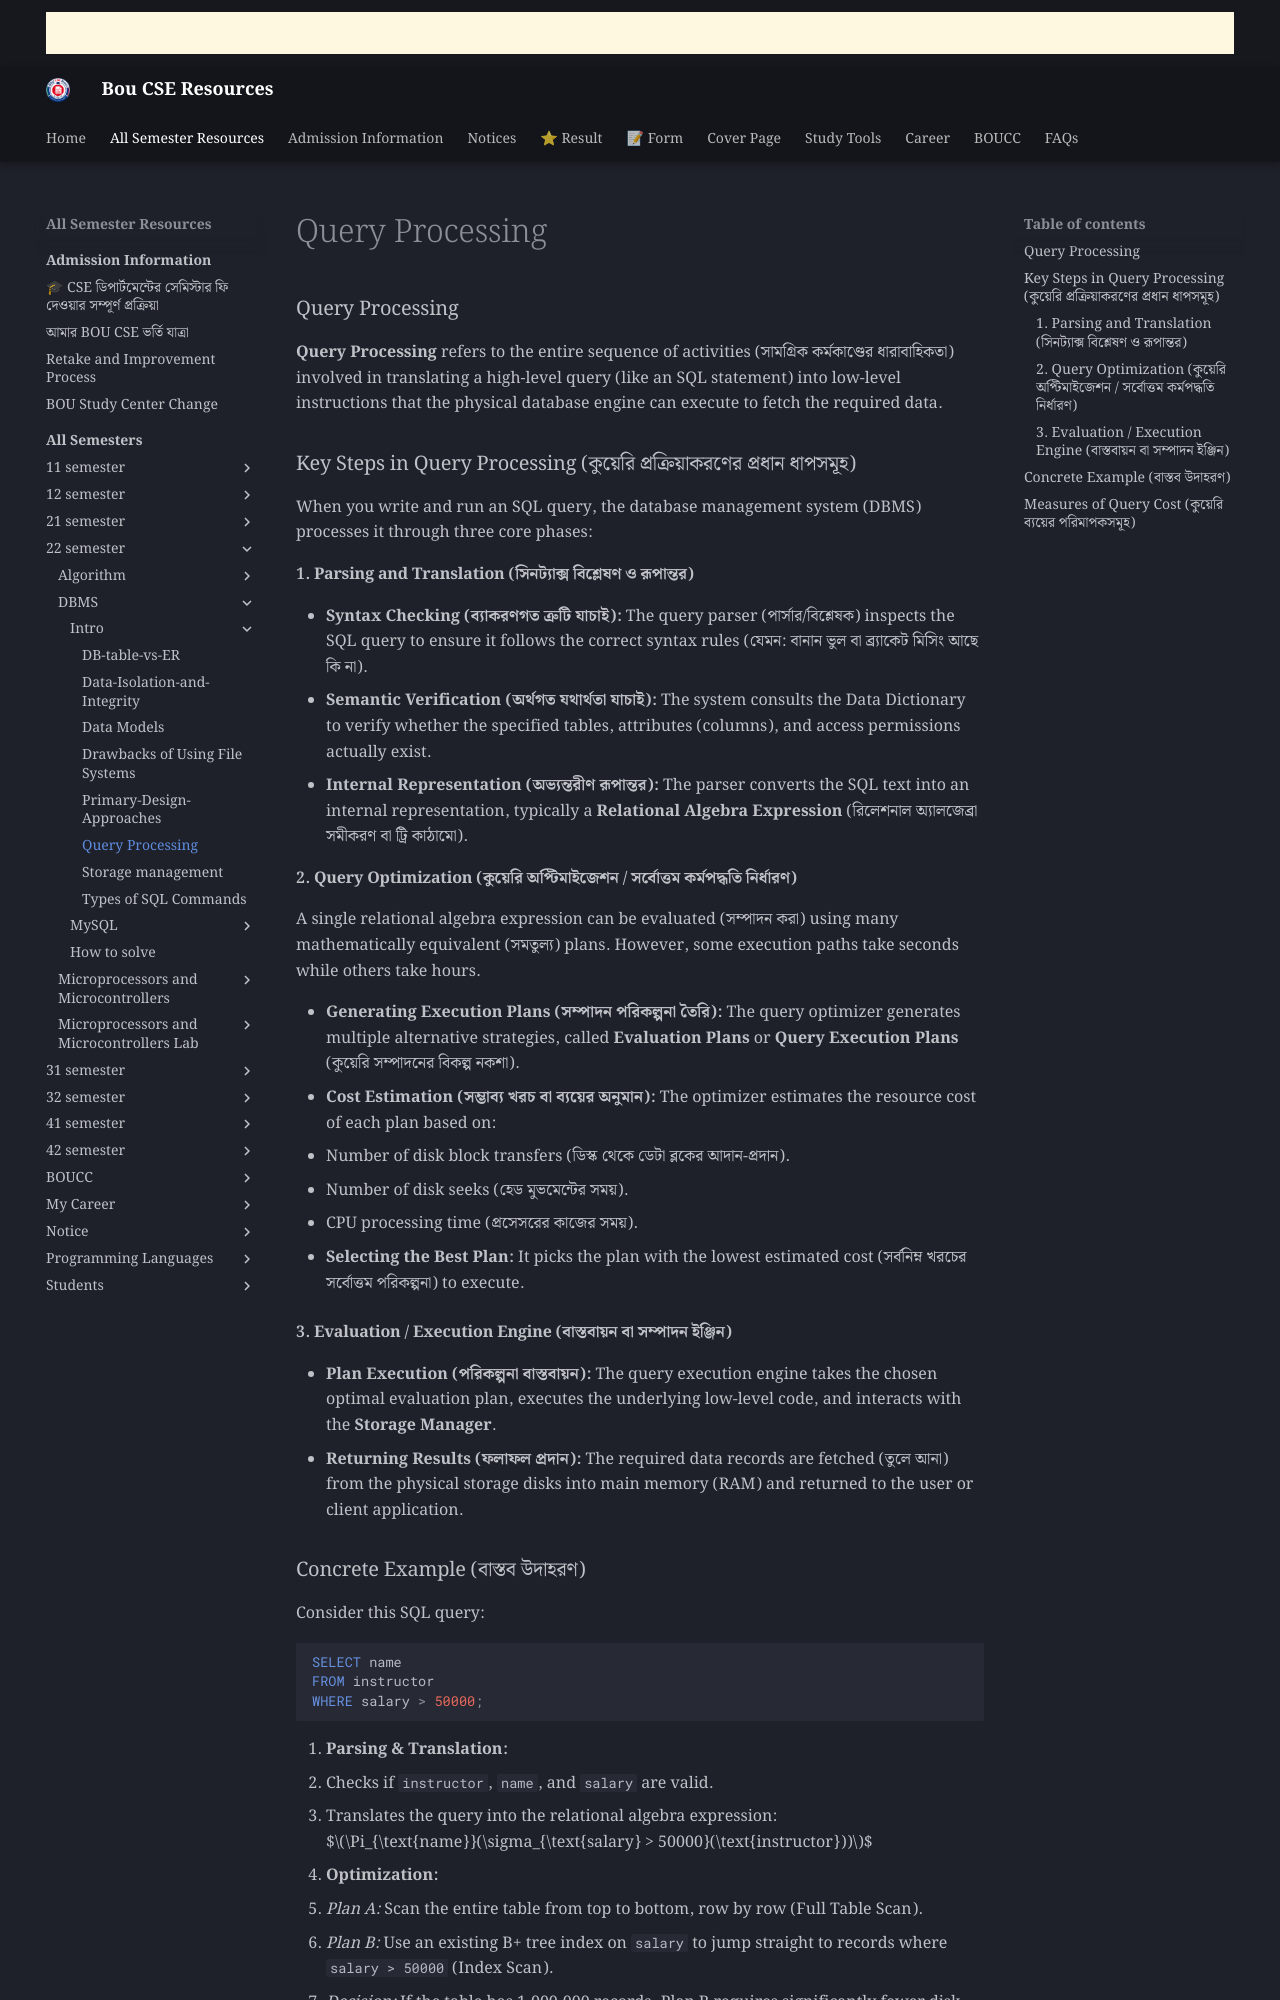

repository: boucseresources/all · page: bou-resources/bou-cse/22-semester/DBMS/Intro/Query-Processing/index.html · generator: mkdocs

### Query Processing

**Query Processing** refers to the entire sequence of activities (সামগ্রিক কর্মকাণ্ডের ধারাবাহিকতা) involved in translating a high-level query (like an SQL statement) into low-level instructions that the physical database engine can execute to fetch the required data.

### Key Steps in Query Processing (কুয়েরি প্রক্রিয়াকরণের প্রধান ধাপসমূহ)

When you write and run an SQL query, the database management system (DBMS) processes it through three core phases:

#### 1. Parsing and Translation (সিনট্যাক্স বিশ্লেষণ ও রূপান্তর)

* **Syntax Checking (ব্যাকরণগত ত্রুটি যাচাই):** The query parser (পার্সার/বিশ্লেষক) inspects the SQL query to ensure it follows the correct syntax rules (যেমন: বানান ভুল বা ব্র্যাকেট মিসিং আছে কি না).
* **Semantic Verification (অর্থগত যথার্থতা যাচাই):** The system consults the Data Dictionary to verify whether the specified tables, attributes (columns), and access permissions actually exist.
* **Internal Representation (অভ্যন্তরীণ রূপান্তর):** The parser converts the SQL text into an internal representation, typically a **Relational Algebra Expression** (রিলেশনাল অ্যালজেব্রা সমীকরণ বা ট্রি কাঠামো).

#### 2. Query Optimization (কুয়েরি অপ্টিমাইজেশন / সর্বোত্তম কর্মপদ্ধতি নির্ধারণ)

A single relational algebra expression can be evaluated (সম্পাদন করা) using many mathematically equivalent (সমতুল্য) plans. However, some execution paths take seconds while others take hours.

* **Generating Execution Plans (সম্পাদন পরিকল্পনা তৈরি):** The query optimizer generates multiple alternative strategies, called **Evaluation Plans** or **Query Execution Plans** (কুয়েরি সম্পাদনের বিকল্প নকশা).
* **Cost Estimation (সম্ভাব্য খরচ বা ব্যয়ের অনুমান):** The optimizer estimates the resource cost of each plan based on:
* Number of disk block transfers (ডিস্ক থেকে ডেটা ব্লকের আদান-প্রদান).
* Number of disk seeks (হেড মুভমেন্টের সময়).
* CPU processing time (প্রসেসরের কাজের সময়).


* **Selecting the Best Plan:** It picks the plan with the lowest estimated cost (সর্বনিম্ন খরচের সর্বোত্তম পরিকল্পনা) to execute.

#### 3. Evaluation / Execution Engine (বাস্তবায়ন বা সম্পাদন ইঞ্জিন)

* **Plan Execution (পরিকল্পনা বাস্তবায়ন):** The query execution engine takes the chosen optimal evaluation plan, executes the underlying low-level code, and interacts with the **Storage Manager**.
* **Returning Results (ফলাফল প্রদান):** The required data records are fetched (তুলে আনা) from the physical storage disks into main memory (RAM) and returned to the user or client application.
